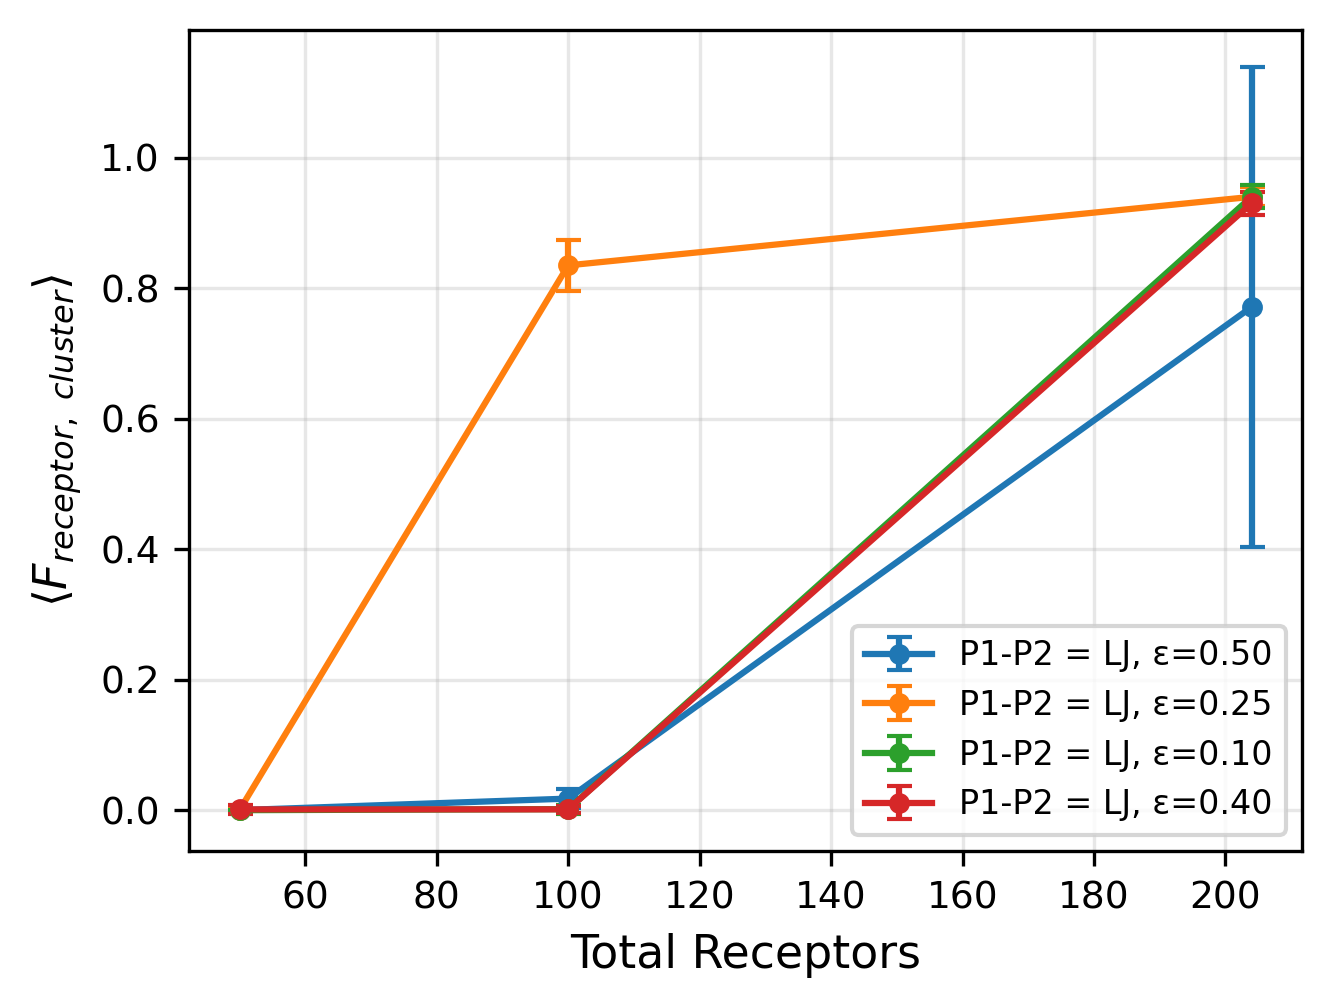

The table this chart was drawn from, first rows:
RootDir, N, Mean, Std, FramesUsed
/home/user/Desktop/anagha3/SHIN_COLAB/li…, 50, 0.0001, 0.001411, 200
/home/user/Desktop/anagha3/SHIN_COLAB/li…, 100, 0.01775, 0.01419, 200
/home/user/Desktop/anagha3/SHIN_COLAB/li…, 204, 0.7716, 0.3674, 200
/home/user/Desktop/anagha3/SHIN_COLAB/li…, 50, 0.0002, 0.00199, 200
/home/user/Desktop/anagha3/SHIN_COLAB/li…, 100, 0.8353, 0.0389, 200
/home/user/Desktop/anagha3/SHIN_COLAB/li…, 204, 0.9405, 0.01432, 200
/home/user/Desktop/anagha3/SHIN_COLAB/li…, 50, 0.0, 0.0, 200
/home/user/Desktop/anagha3/SHIN_COLAB/li…, 100, 0.0016, 0.006741, 200
/home/user/Desktop/anagha3/SHIN_COLAB/li…, 204, 0.9407, 0.01757, 200
/home/user/Desktop/anagha3/SHIN_COLAB/li…, 50, 0.0012, 0.006823, 200
/home/user/Desktop/anagha3/SHIN_COLAB/li…, 100, 0.00125, 0.005093, 200
/home/user/Desktop/anagha3/SHIN_COLAB/li…, 204, 0.9307, 0.01761, 200
